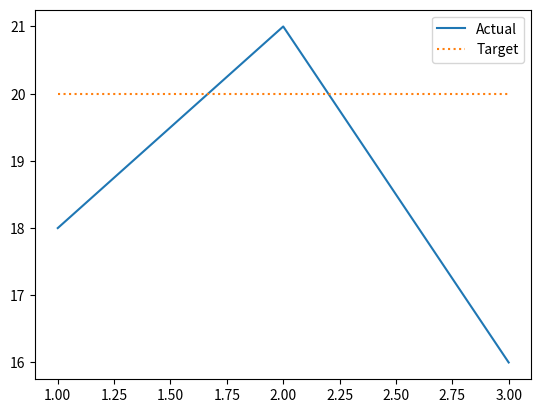

Generate this figure with matplotlib:
import matplotlib.pyplot as plt

def attendance_target(days, actual, target):
    fig, ax = plt.subplots()
    ax.plot(days, actual, label="Actual", linestyle="-")
    ax.plot(days, target, label="Target", linestyle=":")
    ax.legend()
    return fig

fig = attendance_target([1, 2, 3], [18, 21, 16], [20, 20, 20])
plt.show()
